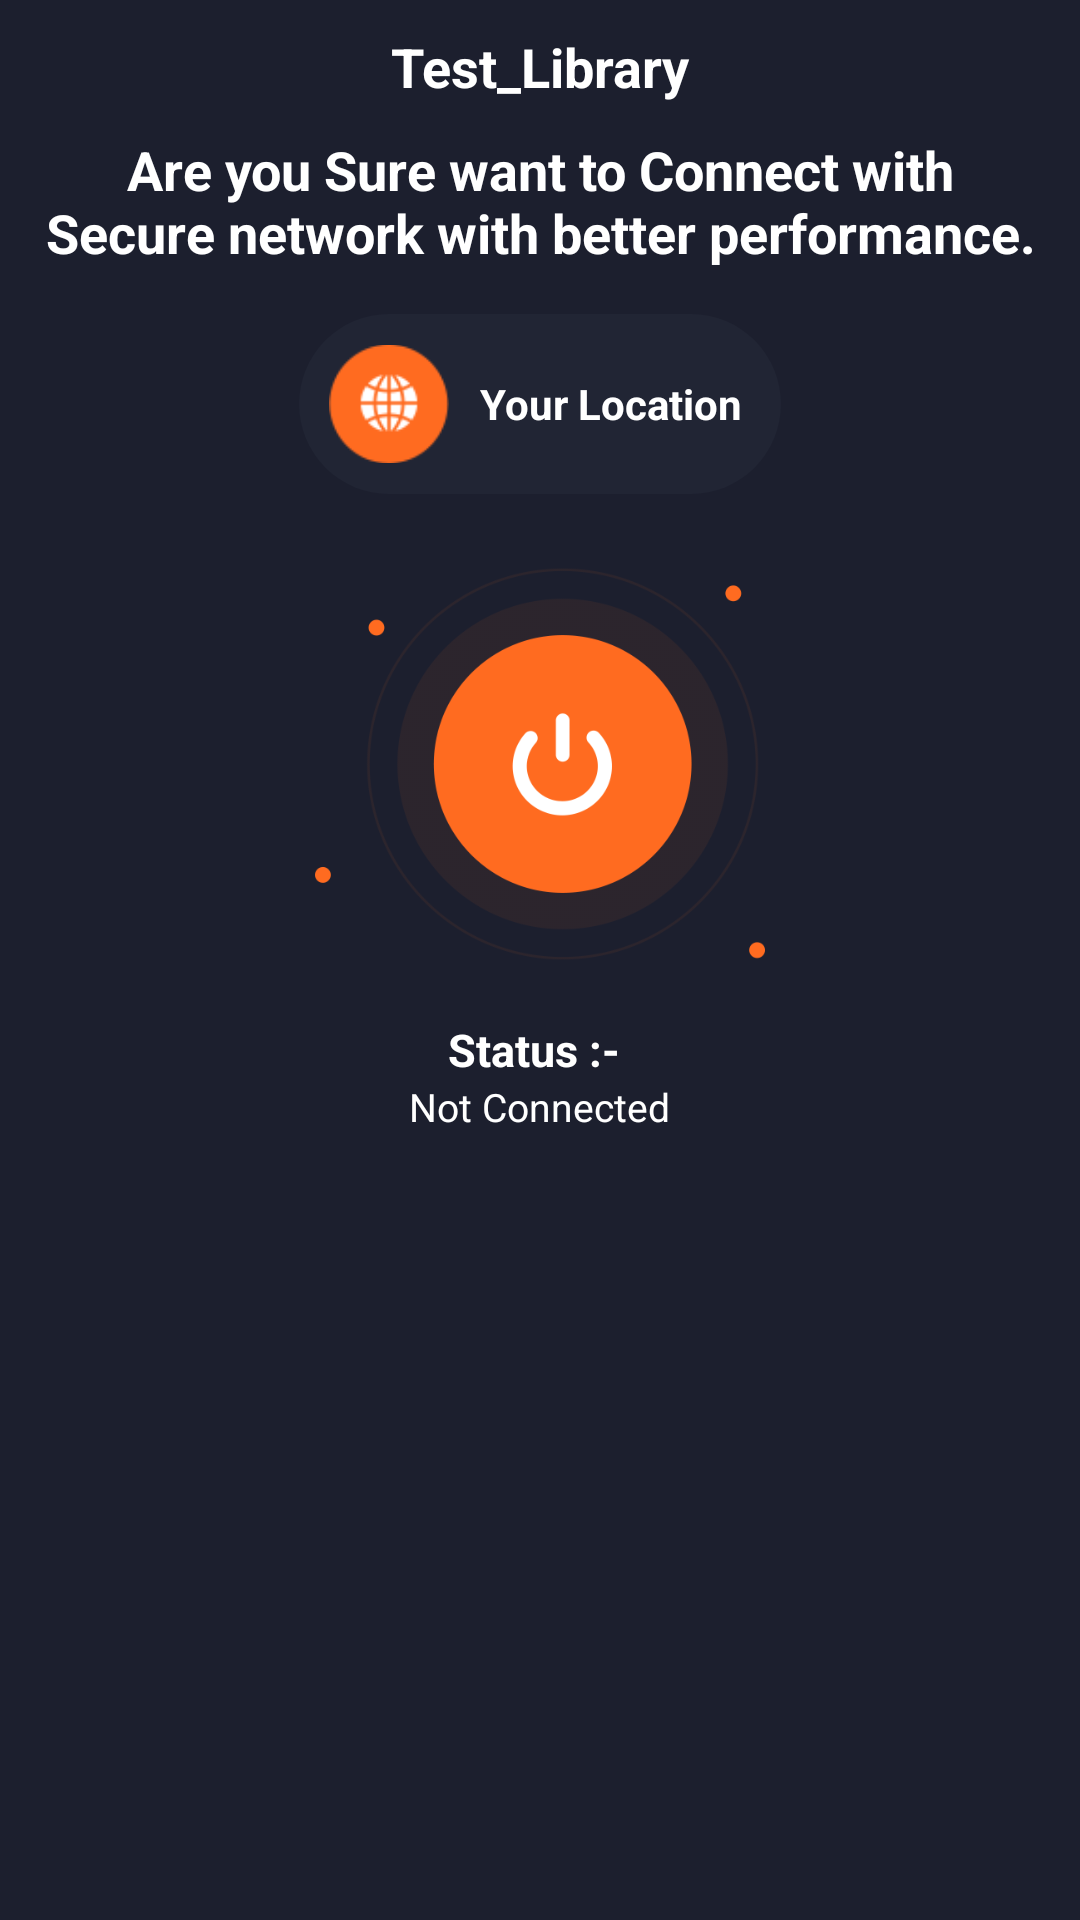

Reconstruct the res/layout file that produces this screen, plus the resources it refers to.
<!-- AndroidManifest.xml: application theme Theme.Test_Library -->
<!-- res/layout/activity_server_connection.xml -->
<?xml version="1.0" encoding="utf-8"?>
<FrameLayout xmlns:android="http://schemas.android.com/apk/res/android"
    xmlns:app="http://schemas.android.com/apk/res-auto"
    android:layout_width="match_parent"
    android:layout_height="match_parent"
    android:background="@color/bg_app"
    android:orientation="vertical">


    <RelativeLayout
        android:id="@+id/rlt_connect_layout"
        android:layout_width="match_parent"
        android:layout_height="match_parent"
        android:visibility="gone">

        <LinearLayout
            android:layout_width="match_parent"
            android:layout_height="match_parent"
            android:gravity="center"
            android:orientation="vertical">

            <com.airbnb.lottie.LottieAnimationView
                android:layout_width="wrap_content"
                android:layout_height="250dp"
                android:visibility="visible"
                app:lottie_autoPlay="true"
                app:lottie_loop="true"
                app:lottie_rawRes="@raw/fetch_data" />


            <TextView
                android:layout_width="wrap_content"
                android:layout_height="wrap_content"
                android:layout_marginTop="8dp"
                android:text="Please Wait While Connecting To Video Conference..."
                android:textColor="@color/white" />

        </LinearLayout>

    </RelativeLayout>


    <LinearLayout
        android:id="@+id/rlt_disconnect_layout"
        android:layout_width="match_parent"
        android:layout_height="match_parent"
        android:orientation="vertical"
        android:visibility="visible">


        <ScrollView
            android:layout_width="match_parent"
            android:layout_height="match_parent"
            android:layout_weight="1"
            android:fillViewport="true"
            android:overScrollMode="never"
            android:scrollbars="none">

            <LinearLayout
                android:layout_width="match_parent"
                android:layout_height="match_parent"
                android:orientation="vertical">

                <TextView
                    android:layout_width="match_parent"
                    android:layout_height="wrap_content"
                    android:layout_marginTop="10dp"
                    android:gravity="center"
                    android:text="@string/app_name"
                    android:textColor="@color/white"
                    android:textSize="18dp"
                    android:textStyle="bold" />


                <TextView
                    android:layout_width="match_parent"
                    android:layout_height="wrap_content"
                    android:layout_marginHorizontal="15dp"
                    android:layout_marginTop="10dp"
                    android:gravity="center"
                    android:text="Are you Sure want to Connect with Secure network with better performance."
                    android:textColor="@color/white"
                    android:textSize="18dp"
                    android:textStyle="bold" />

                <LinearLayout
                    android:id="@+id/ll_selectserver"
                    android:layout_width="wrap_content"
                    android:layout_height="wrap_content"
                    android:layout_gravity="center"
                    android:layout_margin="15dp"
                    android:background="@drawable/bg_button_round"
                    android:baselineAligned="false"
                    android:gravity="center_vertical"
                    android:orientation="horizontal"
                    android:padding="10dp">

                    <ImageView
                        android:id="@+id/iv_server_flag"
                        android:layout_width="40dp"
                        android:layout_height="40dp"
                        android:layout_gravity="center_vertical"
                        android:src="@drawable/server_place" />

                    <TextView
                        android:id="@+id/tv_server_country"
                        android:layout_width="wrap_content"
                        android:layout_height="match_parent"
                        android:layout_marginLeft="10dp"
                        android:gravity="center"
                        android:text="Your Location "
                        android:textColor="@color/white"
                        android:textSize="14dp"
                        android:textStyle="bold" />


                </LinearLayout>

                <LinearLayout
                    android:id="@+id/lnr_server_connect"
                    android:layout_width="150dp"
                    android:layout_height="150dp"
                    android:layout_gravity="bottom|center"
                    android:gravity="center"
                    android:orientation="vertical">

                    <ImageView
                        android:id="@+id/iv_connection"
                        android:layout_width="match_parent"
                        android:layout_height="match_parent"
                        android:src="@drawable/ic_disonnect" />

                </LinearLayout>

                <LinearLayout
                    android:layout_width="match_parent"
                    android:layout_height="wrap_content"
                    android:layout_margin="10dp"
                    android:gravity="center"
                    android:orientation="vertical">

                    <TextView
                        android:layout_width="wrap_content"
                        android:layout_height="wrap_content"
                        android:layout_centerVertical="true"
                        android:text="Status :- "
                        android:textColor="@color/white"
                        android:textSize="15dp"
                        android:textStyle="bold" />

                    <LinearLayout
                        android:layout_width="wrap_content"
                        android:layout_height="wrap_content"
                        android:gravity="center_vertical"
                        android:orientation="horizontal">

                        <TextView
                            android:id="@+id/txt_server_status"
                            android:layout_width="wrap_content"
                            android:layout_height="wrap_content"
                            android:text="Not Connected"
                            android:textColor="@color/white"
                            android:textSize="13dp" />

                        <com.tuyenmonkey.mkloader.MKLoader
                            android:id="@+id/mk_server_loader"
                            android:layout_width="30dp"
                            android:layout_height="30dp"
                            android:layout_centerInParent="true"
                            android:layout_marginRight="5dp"
                            android:visibility="gone"
                            app:mk_color="@color/white"
                            app:mk_type="TwinFishesSpinner" />
                    </LinearLayout>
                </LinearLayout>

            </LinearLayout>

        </ScrollView>

    </LinearLayout>

</FrameLayout>
<!-- resources referenced by this layout -->
<resources>
  <color name="bg_app">#1c1f2e</color>
  <color name="white">#FFFFFFFF</color>
  <!-- drawable bg_button_round (drawable-xhdpi) -->
  <?xml version="1.0" encoding="utf-8"?>
  <shape xmlns:android="http://schemas.android.com/apk/res/android">
      <solid android:color="#212534" />
      <corners android:radius="30dp" />
  </shape>
  <!-- drawable ic_disonnect: png bitmap (drawable-xhdpi, 23307 bytes) -->
  <!-- drawable server_place: png bitmap (drawable-xhdpi, 2322 bytes) -->
  <string name="app_name">Test_Library</string>
  <style name="Theme.Test_Library" parent="Theme.MaterialComponents.DayNight.DarkActionBar">
          
          <item name="colorPrimary">@color/purple_500</item>
          <item name="colorPrimaryVariant">@color/purple_700</item>
          <item name="colorOnPrimary">@color/white</item>
          
          <item name="colorSecondary">@color/teal_200</item>
          <item name="colorSecondaryVariant">@color/teal_700</item>
          <item name="colorOnSecondary">@color/black</item>
          
          <item name="android:statusBarColor" tools:targetApi="l">?attr/colorPrimaryVariant</item>
          
      </style>
  <color name="purple_500">#FF6200EE</color>
  <color name="purple_700">#FF3700B3</color>
  <color name="teal_200">#FF03DAC5</color>
  <color name="teal_700">#FF018786</color>
  <color name="black">#FF000000</color>
</resources>
